Dataset: Tilapia_Dataset1 (GitHub, Frostyrr/SariwaBa). Classes: segar, tidak segar.

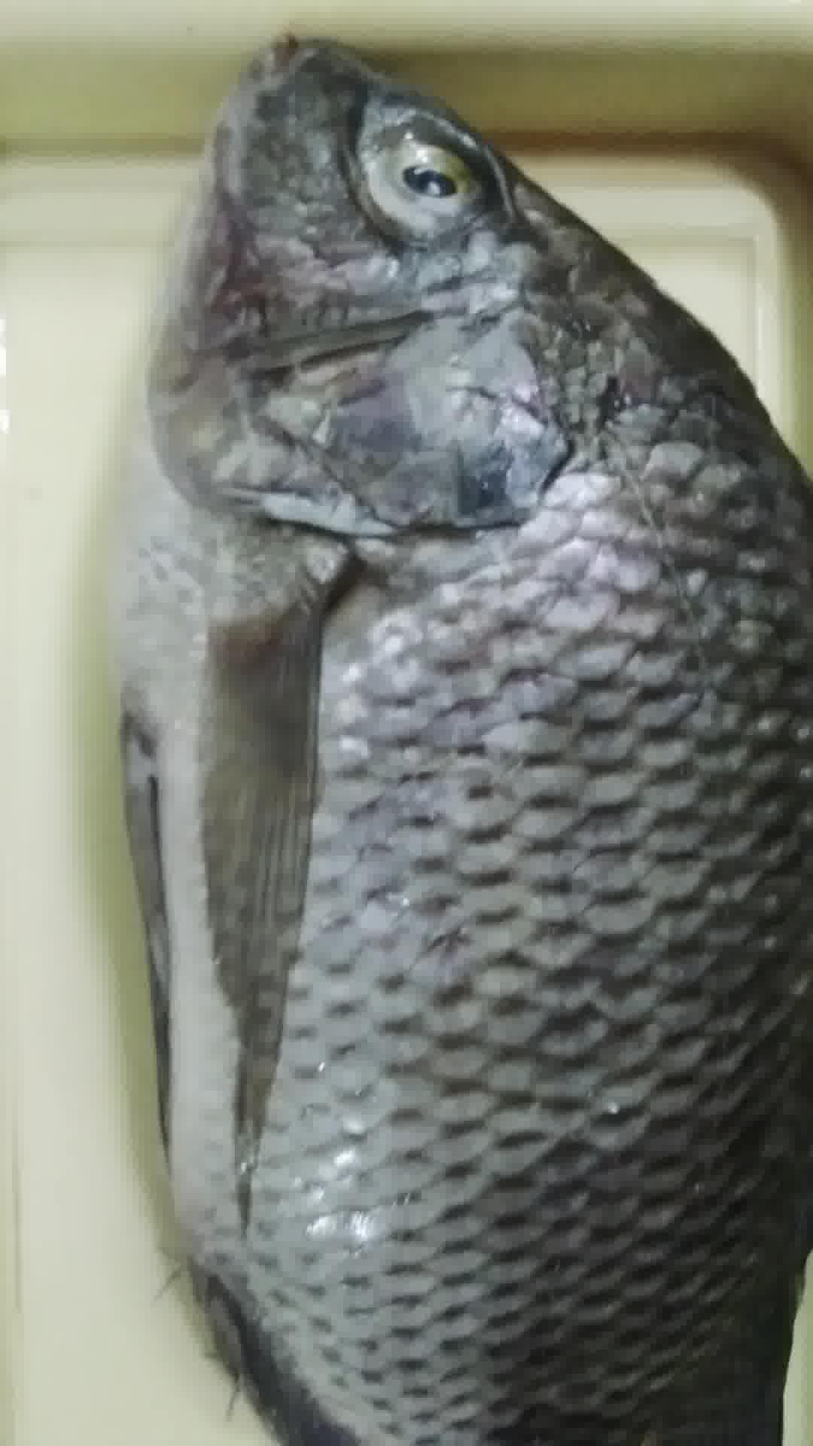
Label: tidak segar

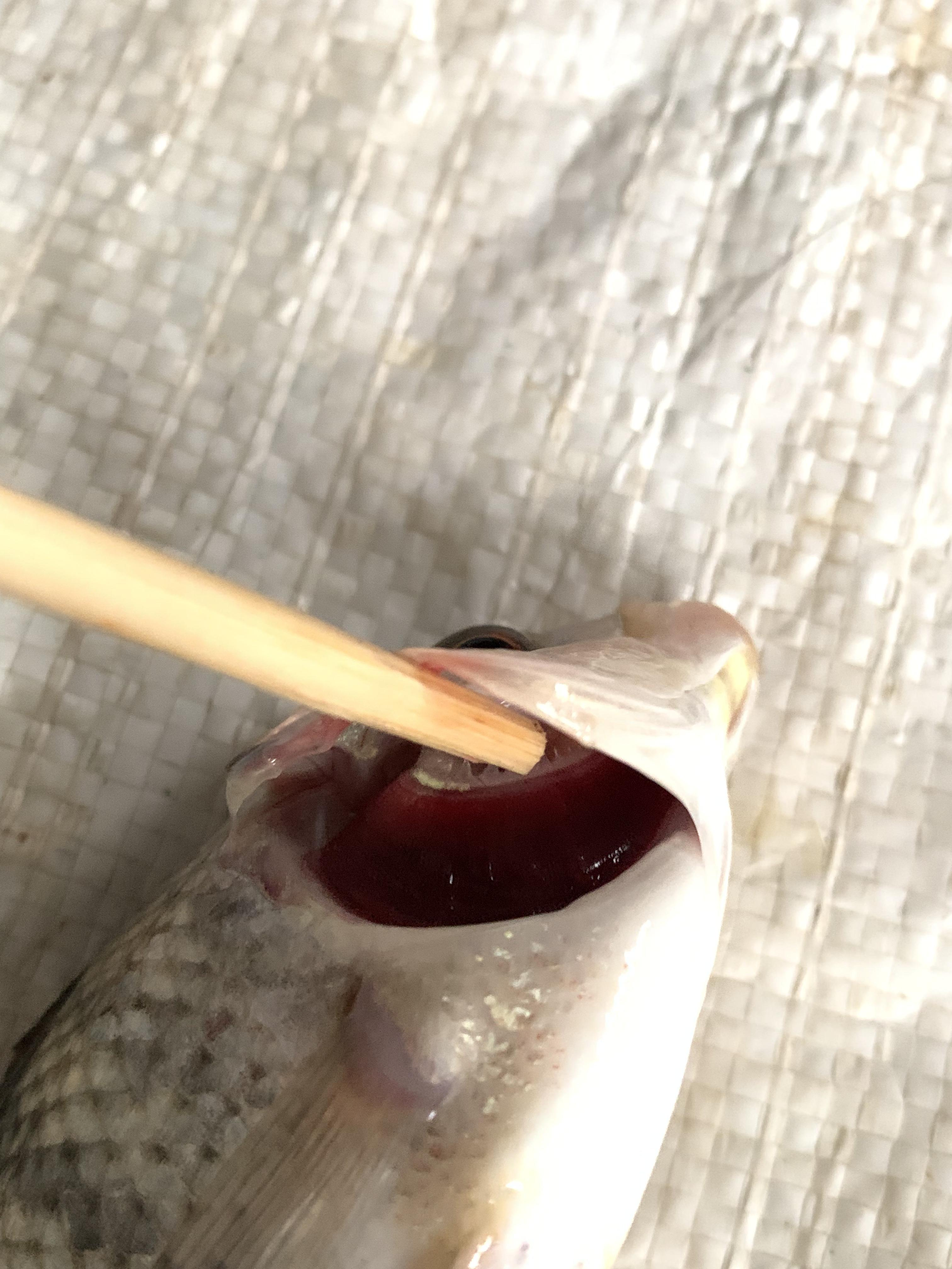
Label: segar

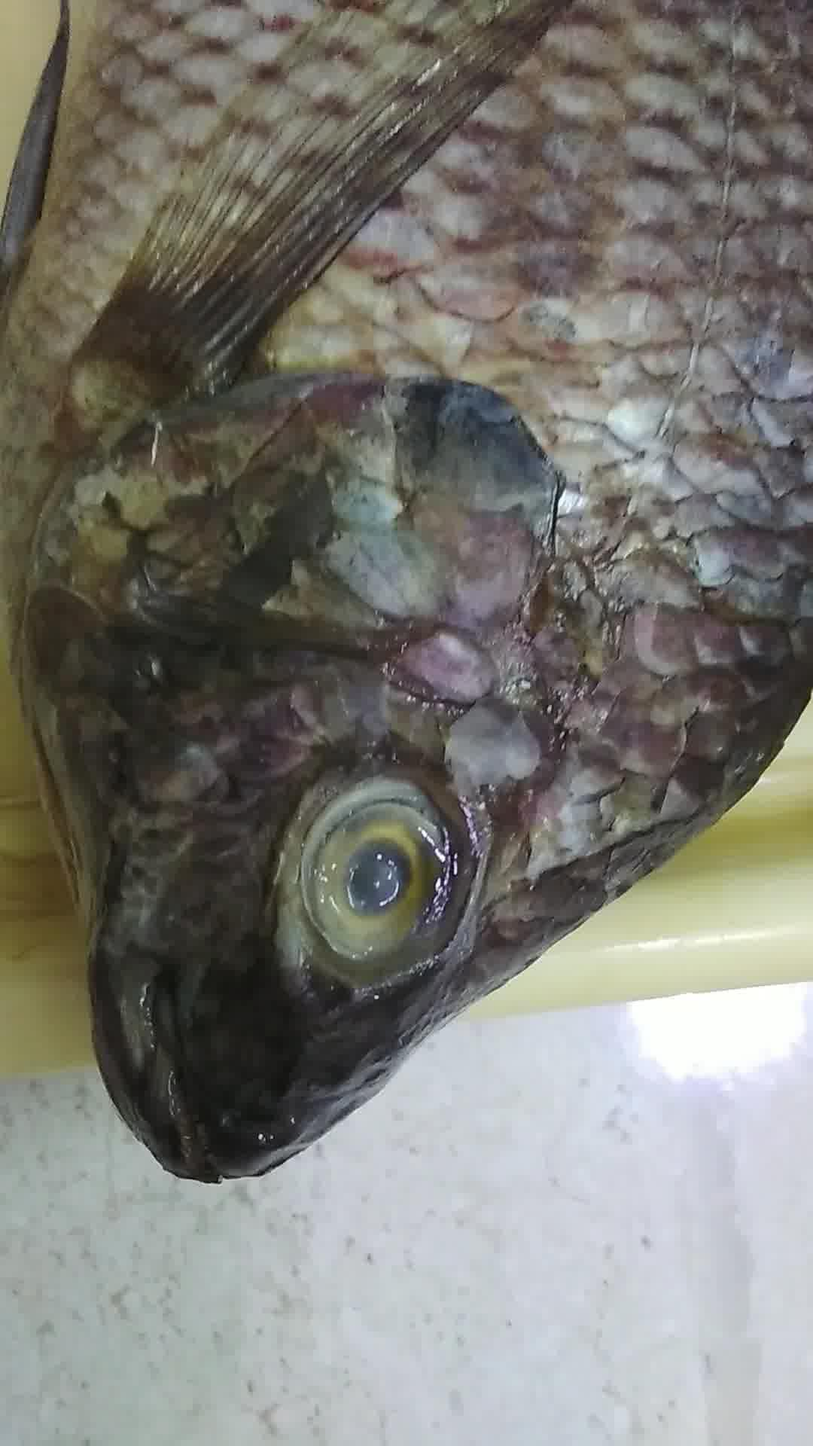
Label: tidak segar

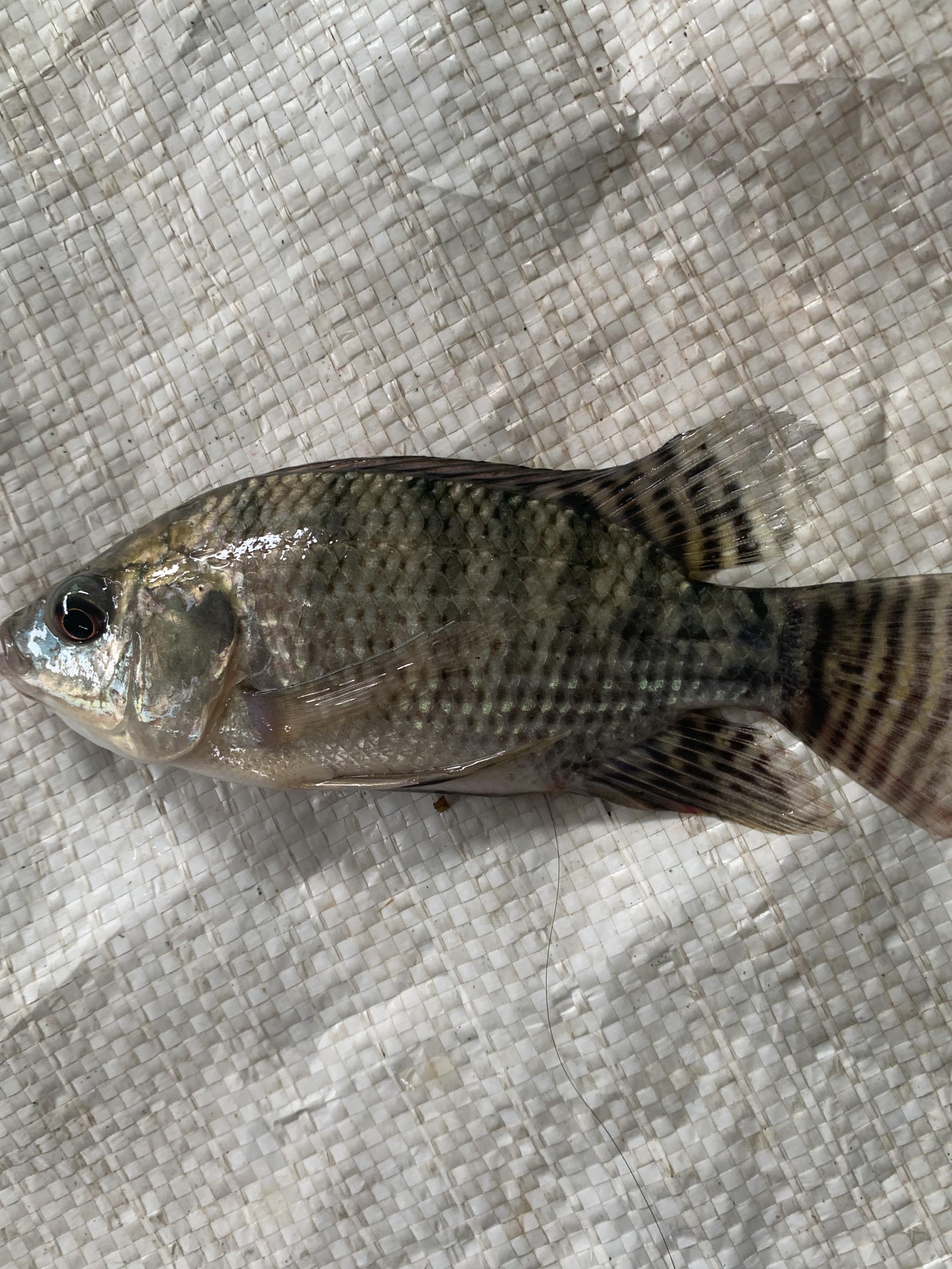
Label: segar

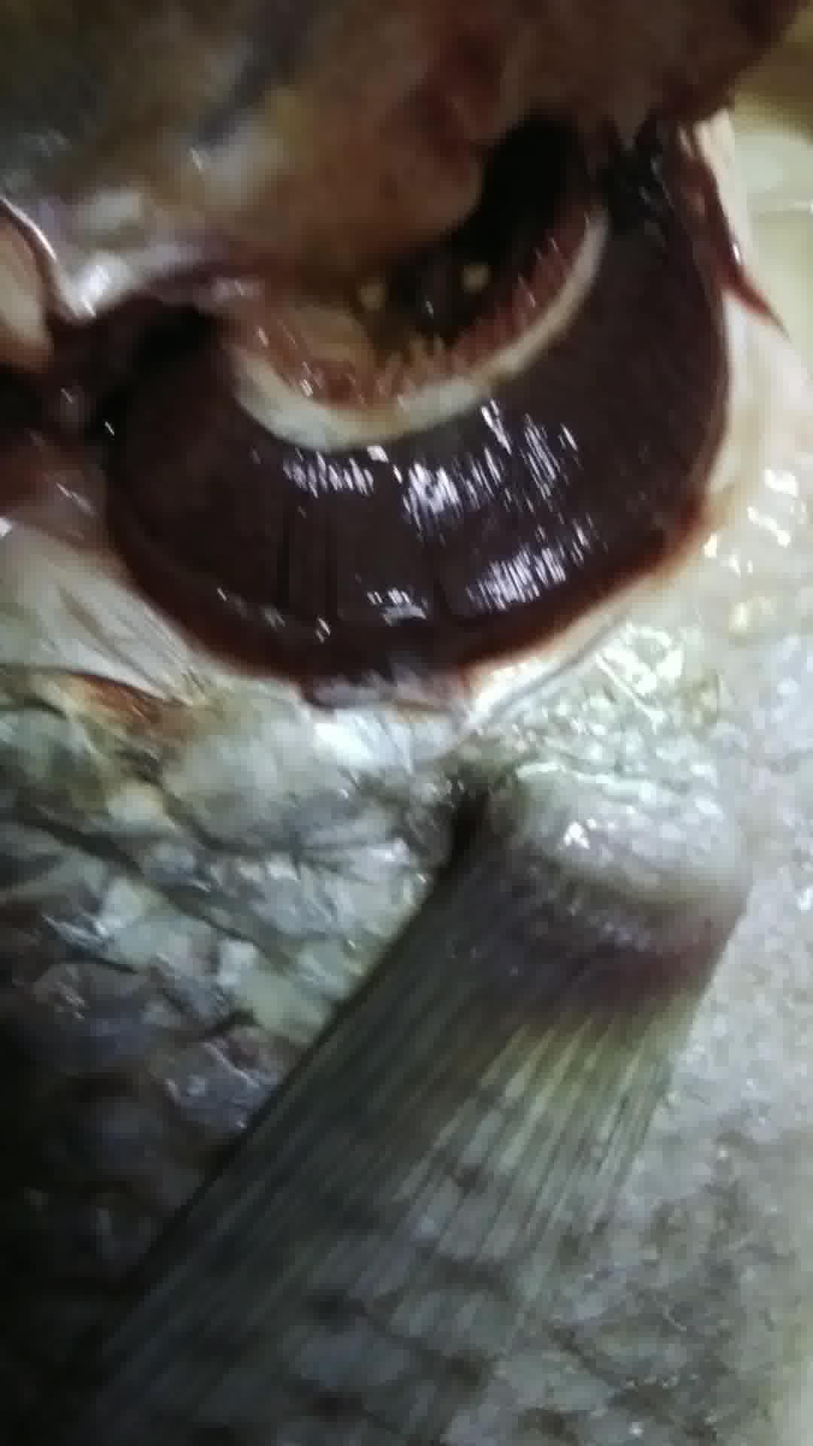
Label: tidak segar

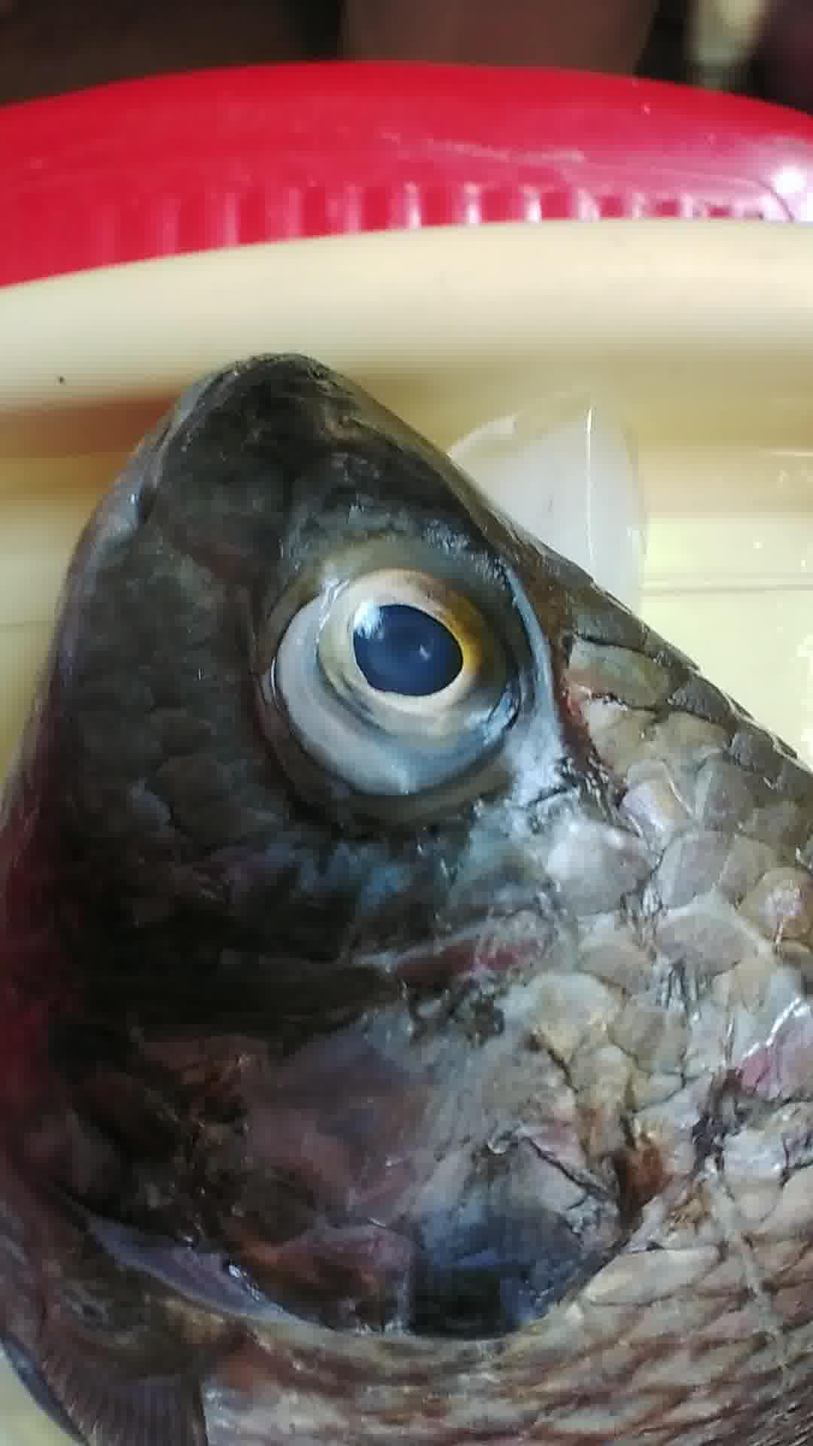
Label: segar
